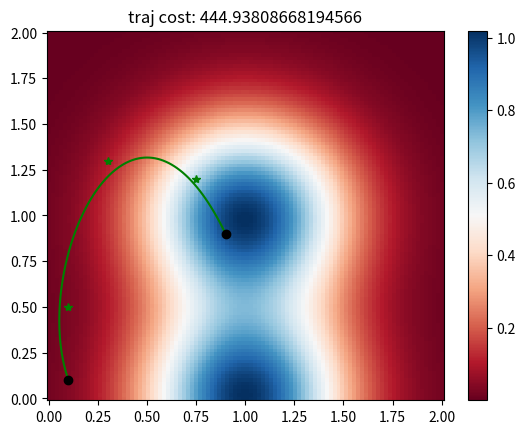

Python code for this plot:
#from itertools import izip

import numpy as np
import scipy.interpolate as si


class Trajectory:

    def __init__(self):
        pass

    def set_params(self, start, goal, params):
        raise NotImplemented

    def get_points(self, t):
        raise NotImplemented

    @property
    def param_size(self):
        raise NotImplemented


class PointBSpline(Trajectory):
    """
    dim : number of dimensions of the state space
    num_points : number of internal points used to represent the trajectory.
                    Note, internal points are not necessarily on the trajectory.
    """

    def __init__(self, dim, num_points):
        self.tck = None
        self.d = dim
        self.npoints = num_points

    """
    Set fit the parameters of the spline from a set of points. If values are given for start or goal,
    the start or endpoint of the trajectory will be forces on those points, respectively.
    """

    def set_params(self, params, start=None, goal=None):

        points = params.reshape((-1, self.d)).T

        if start is not None:
            points = np.hstack((start[:, None], points))

        if goal is not None:
            points = np.hstack((points, goal[:, None]))

        self.tck, u = si.splprep(points, k=3)

        if start is not None:
            for a, sv in zip(self.tck[1], start): #izip(self.tck[1], start):
                a[0] = sv

        if goal is not None:
            for a, gv in zip(self.tck[1], goal): #izip(self.tck[1], goal):
                a[-1] = gv

    def get_points(self, t):
        assert self.tck is not None, "Parameters have to be set with set_params() before points can be queried."
        return np.vstack(si.splev(t, self.tck)).T

    @property
    def param_size(self):
        return self.d * self.npoints


def simple_rbf(x, point):
    return (1 - np.exp(-np.sum(((x - point) / 0.25) ** 2)))


class RoverDomain:
    """
    Rover domain defined on R^d
    cost_fn : vectorized function giving a scalar cost to states
    start : a start state for the rover
    goal : a goal state
    traj : a parameterized trajectory object offering an interface
            to interpolate point on the trajectory
    s_range : the min and max of the state with s_range[0] in R^d are
                the mins and s_range[1] in R^d are the maxs
    """

    def __init__(self, cost_fn,
                 start,
                 goal,
                 traj,
                 s_range,
                 start_miss_cost=None,
                 goal_miss_cost=None,
                 force_start=True,
                 force_goal=True,
                 only_add_start_goal=True,
                 rnd_stream=None):
        self.cost_fn = cost_fn
        self.start = start
        self.goal = goal
        self.traj = traj
        self.s_range = s_range
        self.rnd_stream = rnd_stream
        self.force_start = force_start
        self.force_goal = force_goal

        self.goal_miss_cost = goal_miss_cost
        self.start_miss_cost = start_miss_cost

        if self.start_miss_cost is None:
            self.start_miss_cost = simple_rbf
        if self.goal_miss_cost is None:
            self.goal_miss_cost = simple_rbf

        if self.rnd_stream is None:
            np.random.seed(1234)
            self.rnd_stream = np.random.RandomState(np.random.randint(0, 2 ** 16 - 1))

    # return the negative cost which need to be optimized
    def __call__(self, params,n_samples=1000):
        self.set_params(params)

        return -self.estimate_cost(n_samples=n_samples)

    def set_params(self, params):
        
        

        self.traj.set_params(params + self.rnd_stream.normal(0,  1e-4, params.shape),
                             self.start if self.force_start else None,
                             self.goal if self.force_goal else None)
        

        

    def estimate_cost(self, n_samples=1000):
        # get points on the trajectory
        points = self.traj.get_points(np.linspace(0, 1.0, n_samples, endpoint=True))
        # compute cost at each point
        costs = self.cost_fn(points)

        # estimate (trapezoidal) the integral of the cost along traj
        avg_cost = 0.5 * (costs[:-1] + costs[1:])
        l = np.linalg.norm(points[1:] - points[:-1], axis=1)
        total_cost = np.sum(l * avg_cost)

        if not self.force_start:
            total_cost += self.start_miss_cost(points[0], self.start)
        if not self.force_goal:
            total_cost += self.goal_miss_cost(points[-1], self.goal)

        return total_cost

    @property
    def input_size(self):
        return self.traj.param_size


class AABoxes:
    def __init__(self, lows, highs):
        self.l = lows
        self.h = highs

    def contains(self, X):
        if X.ndim == 1:
            X = X[None, :]

        lX = self.l.T[None, :, :] <= X[:, :, None]
        hX = self.h.T[None, :, :] > X[:, :, None]

        return (lX.all(axis=1) & hX.all(axis=1))


class NegGeom:
    def __init__(self, geometry):
        self.geom = geometry

    def contains(self, X):
        return ~self.geom.contains(X)


class UnionGeom:
    def __init__(self, geometries):
        self.geoms = geometries

    def contains(self, X):
        return np.any(np.hstack([g.contains(X) for g in self.geoms]), axis=1, keepdims=True)


class ConstObstacleCost:
    def __init__(self, geometry, cost):
        self.geom = geometry
        self.c = cost

    def __call__(self, X):
        return self.c * self.geom.contains(X)


class ConstCost:
    def __init__(self, cost):
        self.c = cost

    def __call__(self, X):
        if X.ndim == 1:
            X = X[None, :]
        return np.ones((X.shape[0], 1)) * self.c


class AdditiveCosts:
    def __init__(self, fns):
        self.fns = fns

    def __call__(self, X):
        return np.sum(np.hstack([f(X) for f in self.fns]), axis=1)


class GMCost:
    def __init__(self, centers, sigmas, weights=None):
        self.c = centers
        self.s = sigmas
        if self.s.ndim == 1:
            self.s = self.s[:, None]
        self.w = weights
        if weights is None:
            self.w = np.ones(centers.shape[0])

    def __call__(self, X):
        if X.ndim == 1:
            X = X[None, :]

        return (np.exp(-np.sum(((X[:, :, None] - self.c.T[None, :, :]) / self.s.T[None, :, :]) ** 2, axis=1)).dot(self.w)).reshape(-1,1)


def plot_2d_rover(roverdomain, ngrid_points=100, ntraj_points=100, colormap='RdBu', draw_colorbar=True):
    import matplotlib.pyplot as plt
    # get a grid of points over the state space
    points = [np.linspace(mi, ma, ngrid_points, endpoint=True) for mi, ma in zip(*roverdomain.s_range)]
    grid_points = np.meshgrid(*points)
    points = np.hstack([g.reshape((-1, 1)) for g in grid_points])

    # compute the cost at each point on the grid
    costs = roverdomain.cost_fn(points)

    # get the cost of the current trajectory
    traj_cost = roverdomain.estimate_cost()

    # get points on the current trajectory
    traj_points = roverdomain.traj.get_points(np.linspace(0., 1.0, ntraj_points, endpoint=True))

    # set title to be the total cost
    plt.title('traj cost: {0}'.format(traj_cost))
    print('traj cost: {0}'.format(traj_cost))
    # plot cost function
    cmesh = plt.pcolormesh(grid_points[0], grid_points[1], costs.reshape((ngrid_points, -1)), cmap=colormap)
    if draw_colorbar:
        plt.gcf().colorbar(cmesh)
    # plot traj
    plt.plot(traj_points[:, 0], traj_points[:, 1], 'g')
    # plot start and goal
    plt.plot([roverdomain.start[0], roverdomain.goal[0]], (roverdomain.start[1], roverdomain.goal[1]), 'ok')

    return cmesh


def generate_verts(rectangles):
    poly3d = []
    all_faces = []
    vertices = []
    for l, h in zip(rectangles.l, rectangles.h):
        verts = [[l[0], l[1], l[2]], [l[0], h[1], l[2]], [h[0], h[1], l[2]], [h[0], l[1], l[2]],
                 [l[0], l[1], h[2]], [l[0], h[1], h[2]], [h[0], h[1], h[2]], [h[0], l[1], h[2]]]

        faces = [[0, 1, 2, 3], [0, 3, 7, 4], [3, 2, 6, 7], [7, 6, 5, 4], [1, 5, 6, 2], [0, 4, 5, 1]]

        vert_ind = [[0, 1, 2], [0, 2, 3], [0, 3, 4], [4, 3, 7], [7, 3, 2], [2, 6, 7],
                    [7, 5, 4], [7, 6, 5], [2, 5, 6], [2, 1, 5], [0, 1, 4], [1, 4, 5]]

        plist = [[verts[vert_ind[ix][iy]] for iy in range(len(vert_ind[0]))] for ix in range(len(vert_ind))]
        faces = [[verts[faces[ix][iy]] for iy in range(len(faces[0]))] for ix in range(len(faces))]

        poly3d = poly3d + plist
        vertices = vertices + verts
        all_faces = all_faces + faces

    return poly3d, vertices, all_faces


def plot_3d_forest_rover(roverdomain, rectangles, ntraj_points=100):
    from matplotlib import pyplot as plt
    from mpl_toolkits.mplot3d.art3d import Poly3DCollection, Line3DCollection

    # get the cost of the current trajectory
    traj_cost = roverdomain.estimate_cost()

    # get points on the current trajectory
    traj_points = roverdomain.traj.get_points(np.linspace(0., 1.0, ntraj_points, endpoint=True))

    # convert the rectangles into lists of vertices for matplotlib
    poly3d, verts, faces = generate_verts(rectangles)

    ax = plt.gcf().add_subplot(111, projection='3d')

    # plot start and goal
    ax.scatter((roverdomain.start[0], roverdomain.goal[0]),
               (roverdomain.start[1], roverdomain.goal[1]),
               (roverdomain.start[2], roverdomain.goal[2]), c='k')

    # plot traj
    seg = (zip(traj_points[:-1, :], traj_points[1:, :]))
    ax.add_collection3d(Line3DCollection(seg, colors=[(0, 1., 0, 1.)] * len(seg)))

    # plot rectangles
    ax.add_collection3d(Poly3DCollection(poly3d, facecolors=(0.7, 0.7, 0.7, 1.), linewidth=0.5))

    # set limits of axis to be the same as domain
    s_range = roverdomain.s_range
    ax.set_xlim(s_range[0][0], s_range[1][0])
    ax.set_ylim(s_range[0][1], s_range[1][1])
    ax.set_zlim(s_range[0][2], s_range[1][2])


def main():
    import matplotlib.pyplot as plt
    center = np.array([[1., 1.], [1., 0.0]])
    sigma = np.ones(2) * 0.5
    cost_fn = GMCost(center, sigma)
    start = np.zeros(2) + 0.1
    goal = np.ones(2) * 1 - 0.1

    traj = PointBSpline(dim=2, num_points=3)
    p = np.array([[0.1, 0.5], [0.3, 1.3], [0.75, 1.2]])
    traj.set_params(params=p.flatten(), start=start, goal=goal)

    domain = RoverDomain(cost_fn,
                         start=start,
                         goal=goal,
                         traj=traj,
                         s_range=np.array([[0., 0.], [2., 2.]]))

    plt.figure()
    plot_2d_rover(domain)
    plt.plot(p[:, 0], p[:, 1], '*g')
    plt.show()


if __name__ == "__main__":
    main()
